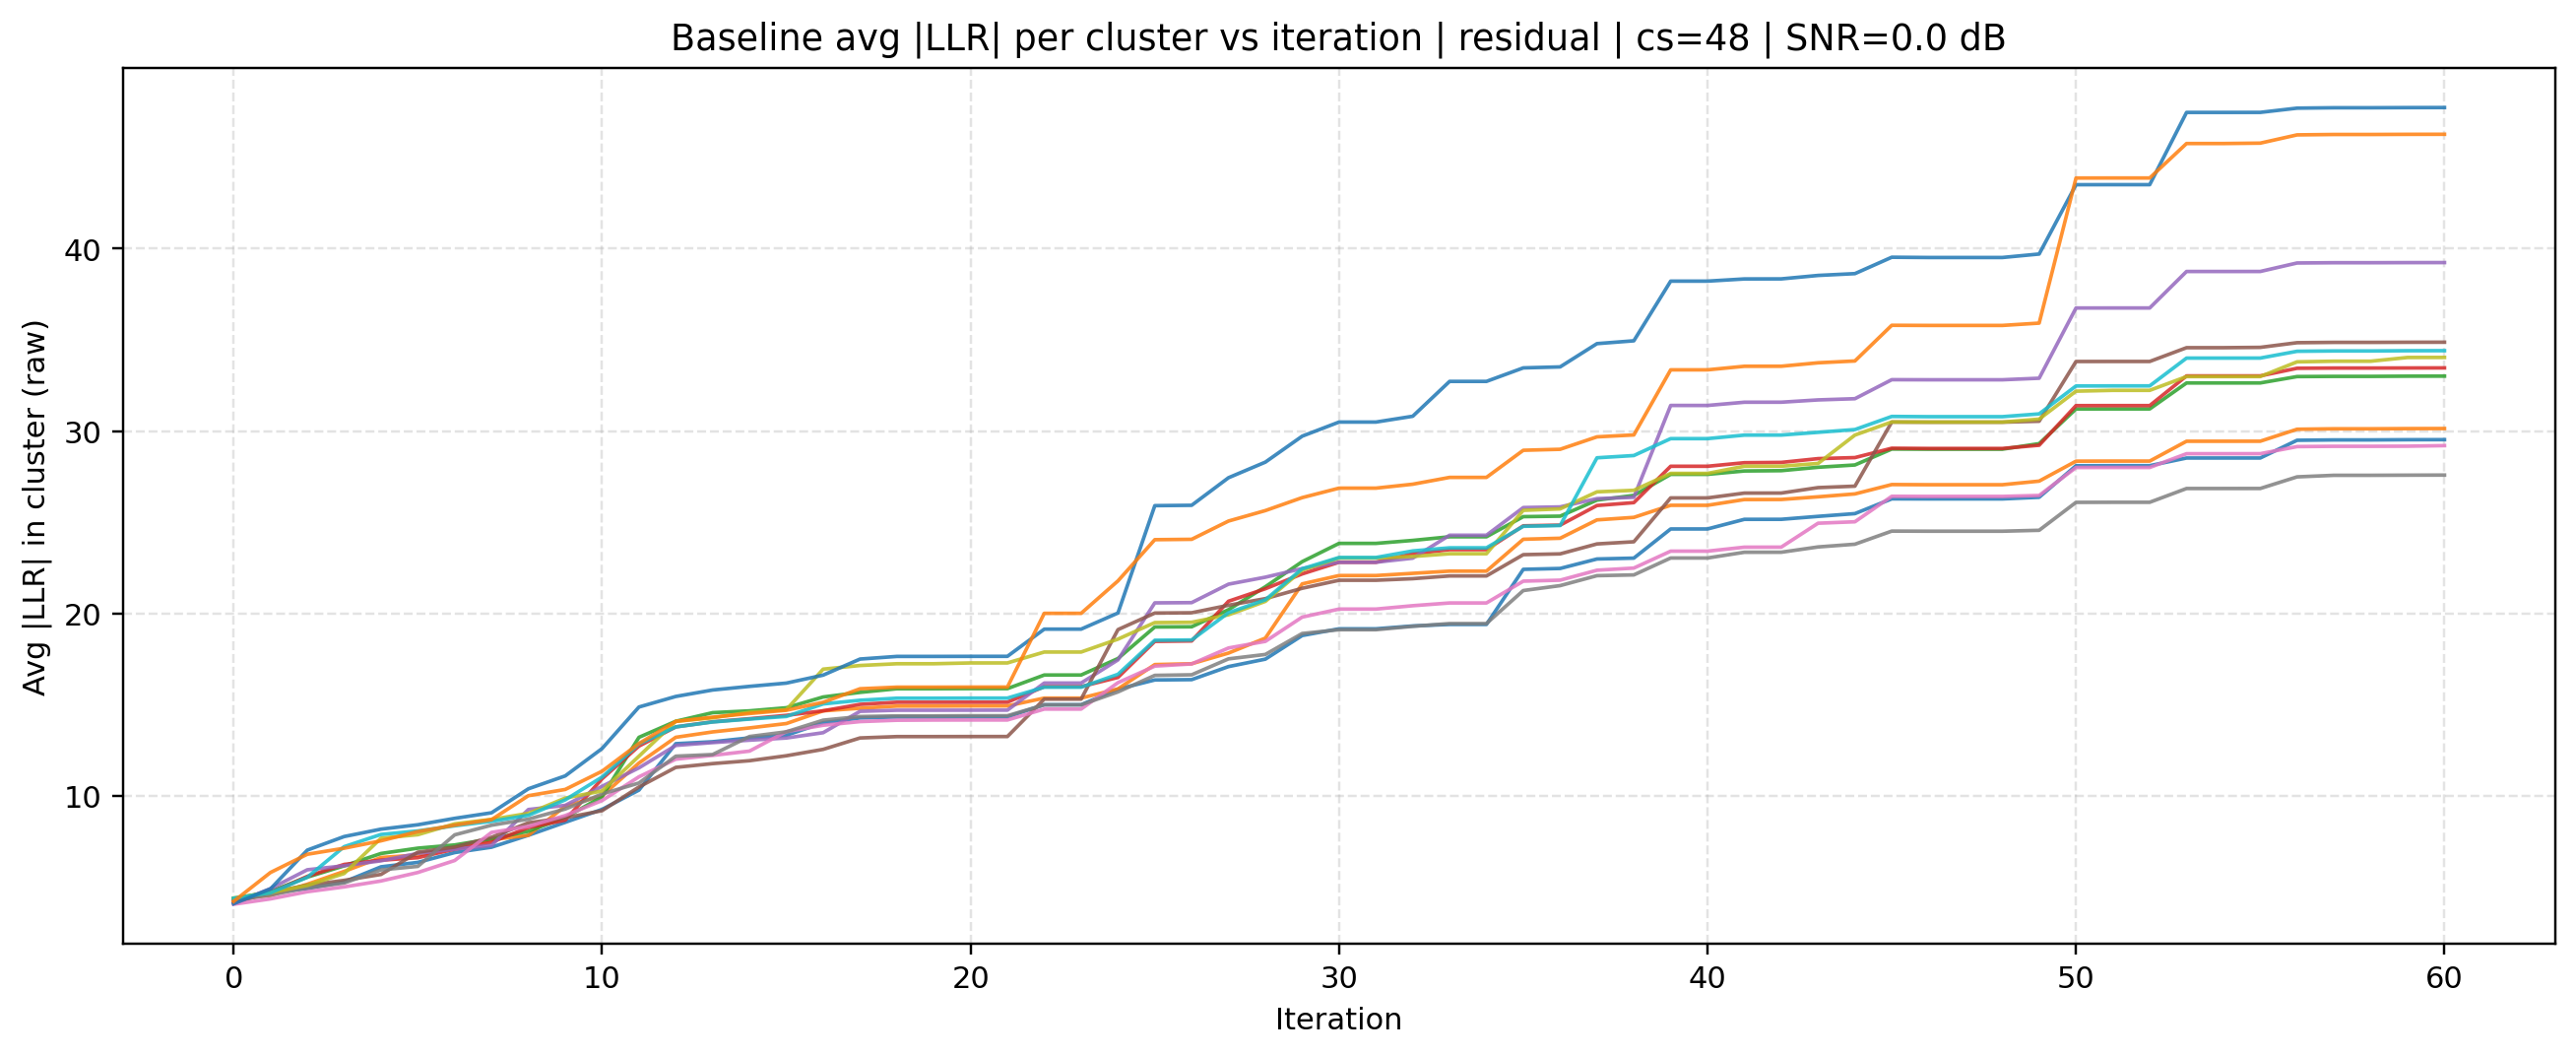

The data file committed next to this chart (first rows):
source, mode, cluster_size, iteration, cluster_id, avg_abs_llr, snr_db
baseline, residual, 48, 0, 0, 4.38, 0.0
baseline, residual, 48, 0, 1, 4.358, 0.0
baseline, residual, 48, 0, 2, 4.373, 0.0
baseline, residual, 48, 0, 3, 4.243, 0.0
baseline, residual, 48, 0, 4, 4.121, 0.0
baseline, residual, 48, 0, 5, 4.15, 0.0
baseline, residual, 48, 0, 6, 4.081, 0.0
baseline, residual, 48, 0, 7, 4.293, 0.0
baseline, residual, 48, 0, 8, 4.424, 0.0
baseline, residual, 48, 0, 9, 4.413, 0.0
baseline, residual, 48, 0, 10, 4.108, 0.0
baseline, residual, 48, 0, 11, 4.235, 0.0
baseline, residual, 48, 1, 0, 4.725, 0.0
baseline, residual, 48, 1, 1, 4.568, 0.0
baseline, residual, 48, 1, 2, 4.78, 0.0
baseline, residual, 48, 1, 3, 4.708, 0.0
baseline, residual, 48, 1, 4, 4.937, 0.0
baseline, residual, 48, 1, 5, 4.733, 0.0
baseline, residual, 48, 1, 6, 4.375, 0.0
baseline, residual, 48, 1, 7, 4.587, 0.0
baseline, residual, 48, 1, 8, 4.718, 0.0
baseline, residual, 48, 1, 9, 4.706, 0.0
baseline, residual, 48, 1, 10, 4.922, 0.0
baseline, residual, 48, 1, 11, 5.821, 0.0
baseline, residual, 48, 2, 0, 4.944, 0.0
baseline, residual, 48, 2, 1, 5.177, 0.0
baseline, residual, 48, 2, 2, 5.568, 0.0
baseline, residual, 48, 2, 3, 5.609, 0.0
baseline, residual, 48, 2, 4, 5.97, 0.0
baseline, residual, 48, 2, 5, 5.126, 0.0
baseline, residual, 48, 2, 6, 4.767, 0.0
baseline, residual, 48, 2, 7, 4.98, 0.0
baseline, residual, 48, 2, 8, 5.111, 0.0
baseline, residual, 48, 2, 9, 5.56, 0.0
baseline, residual, 48, 2, 10, 7.047, 0.0
baseline, residual, 48, 2, 11, 6.82, 0.0
baseline, residual, 48, 3, 0, 5.308, 0.0
baseline, residual, 48, 3, 1, 5.881, 0.0
baseline, residual, 48, 3, 2, 6.183, 0.0
baseline, residual, 48, 3, 3, 6.264, 0.0
baseline, residual, 48, 3, 4, 6.191, 0.0
baseline, residual, 48, 3, 5, 5.39, 0.0
baseline, residual, 48, 3, 6, 5.032, 0.0
baseline, residual, 48, 3, 7, 5.244, 0.0
baseline, residual, 48, 3, 8, 5.766, 0.0
baseline, residual, 48, 3, 9, 7.236, 0.0
baseline, residual, 48, 3, 10, 7.79, 0.0
baseline, residual, 48, 3, 11, 7.151, 0.0
baseline, residual, 48, 4, 0, 6.132, 0.0
baseline, residual, 48, 4, 1, 6.642, 0.0
baseline, residual, 48, 4, 2, 6.863, 0.0
baseline, residual, 48, 4, 3, 6.495, 0.0
baseline, residual, 48, 4, 4, 6.461, 0.0
baseline, residual, 48, 4, 5, 5.715, 0.0
baseline, residual, 48, 4, 6, 5.356, 0.0
baseline, residual, 48, 4, 7, 5.964, 0.0
baseline, residual, 48, 4, 8, 7.7, 0.0
baseline, residual, 48, 4, 9, 7.906, 0.0
baseline, residual, 48, 4, 10, 8.196, 0.0
baseline, residual, 48, 4, 11, 7.556, 0.0
... 672 more rows
